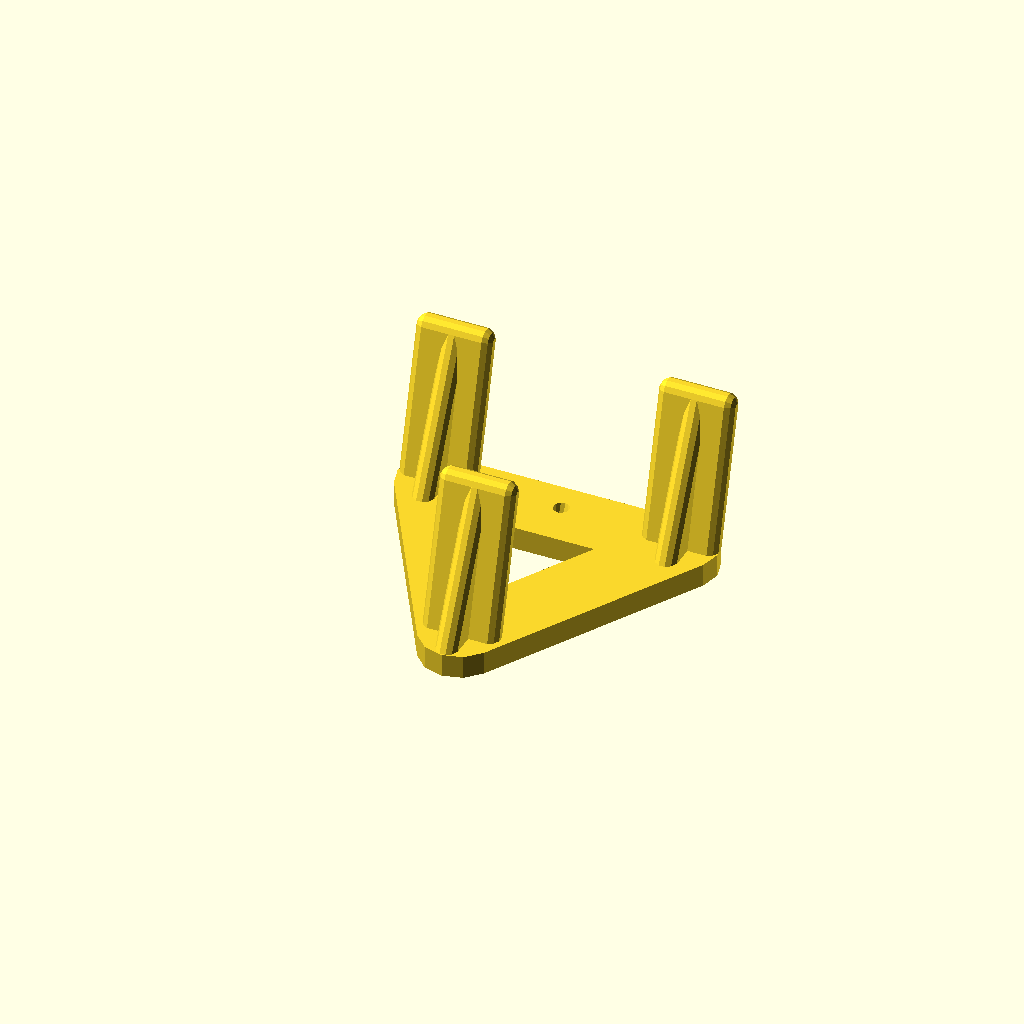
Cell 1: the model at its default parameters.
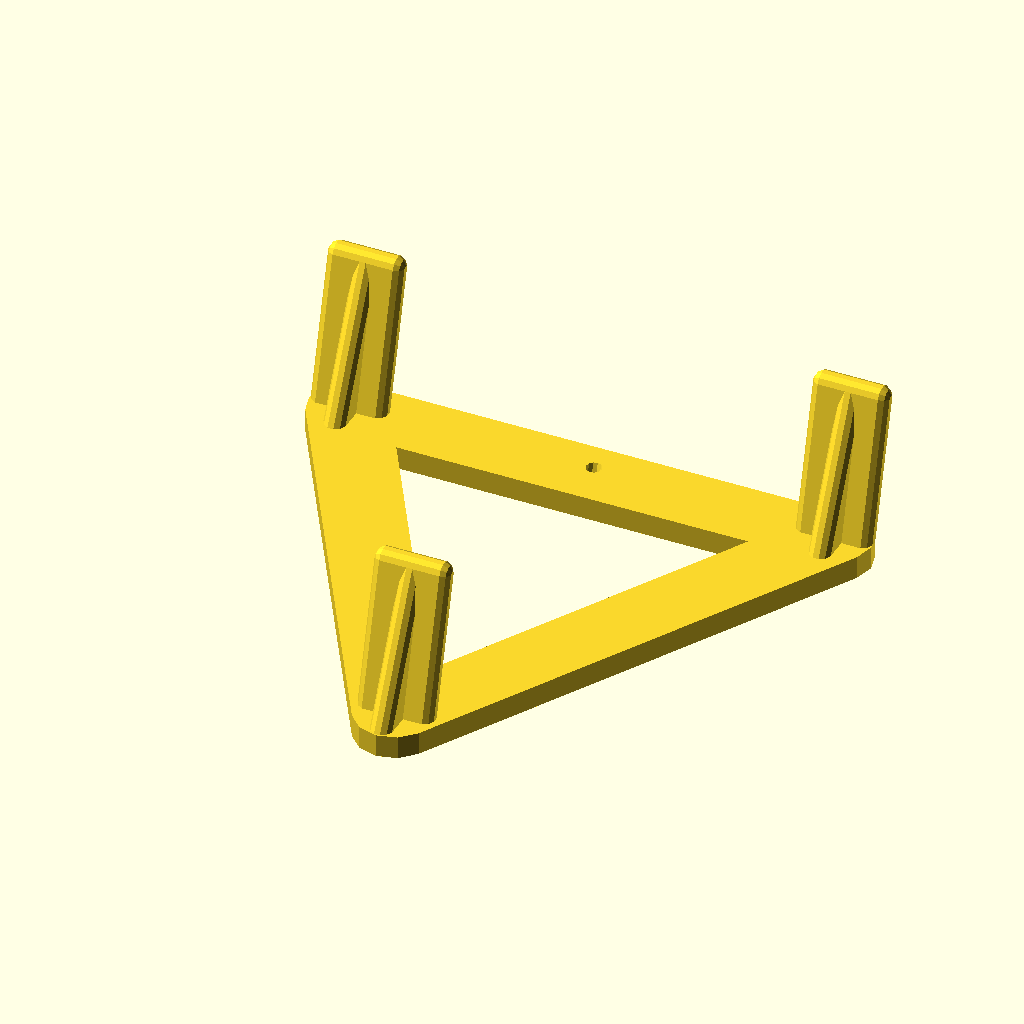
Cell 2: the same model with radius = 40.
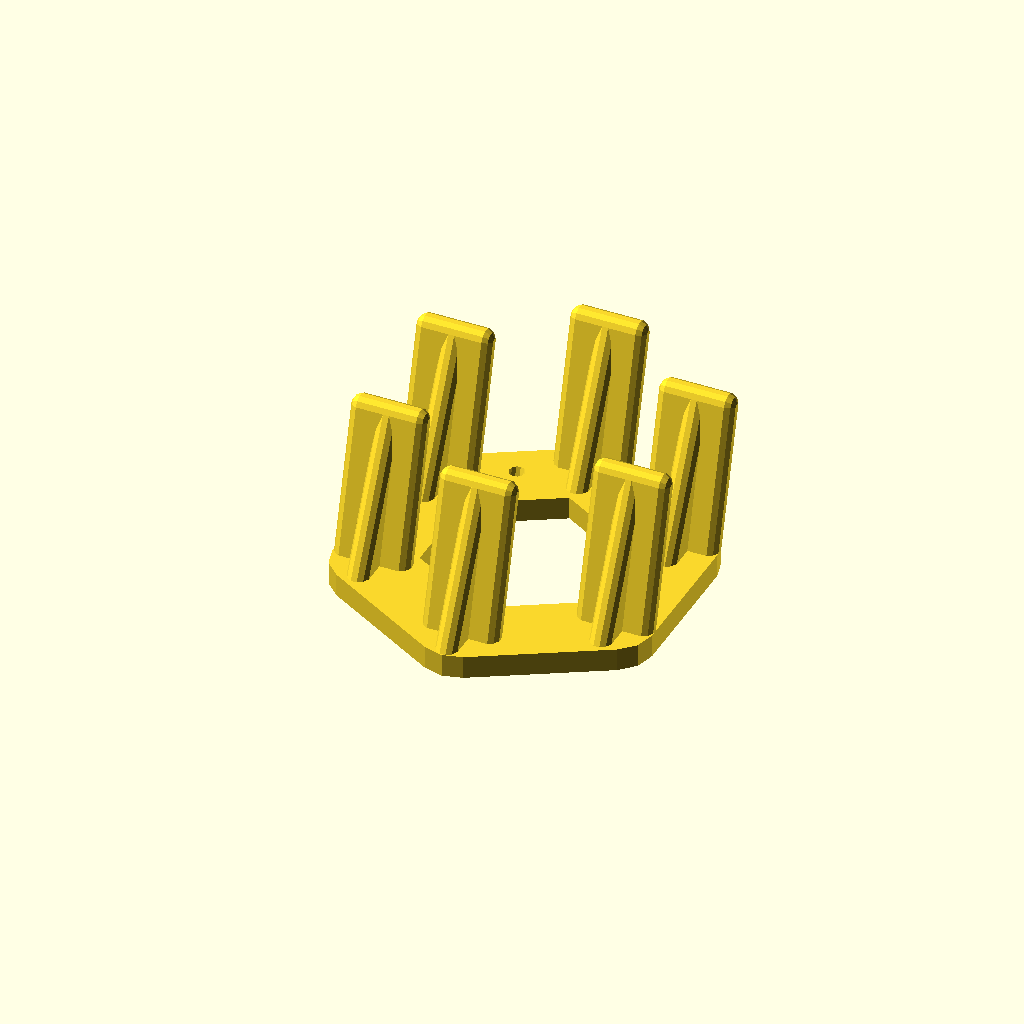
Cell 3: numberOfHooks = 6 (everything else at default).
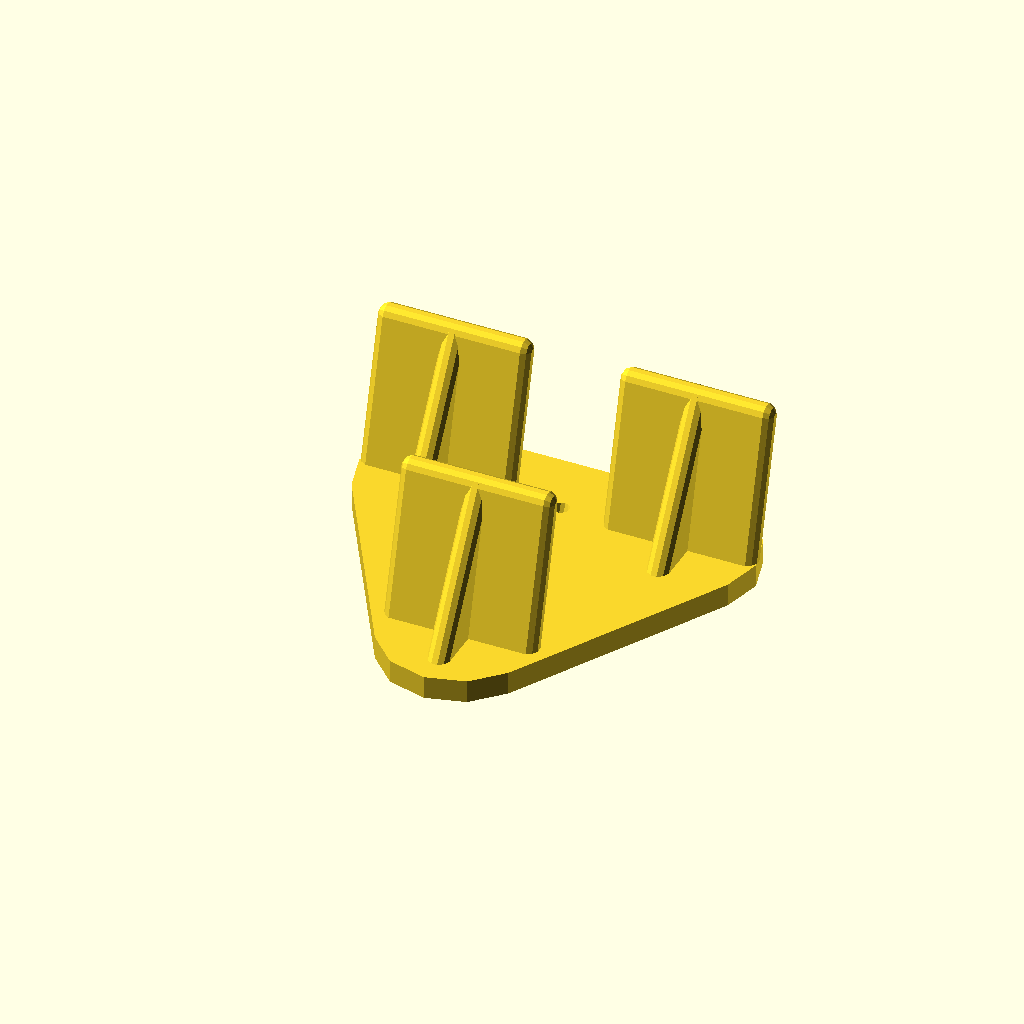
Cell 4: the same model with width = 22.
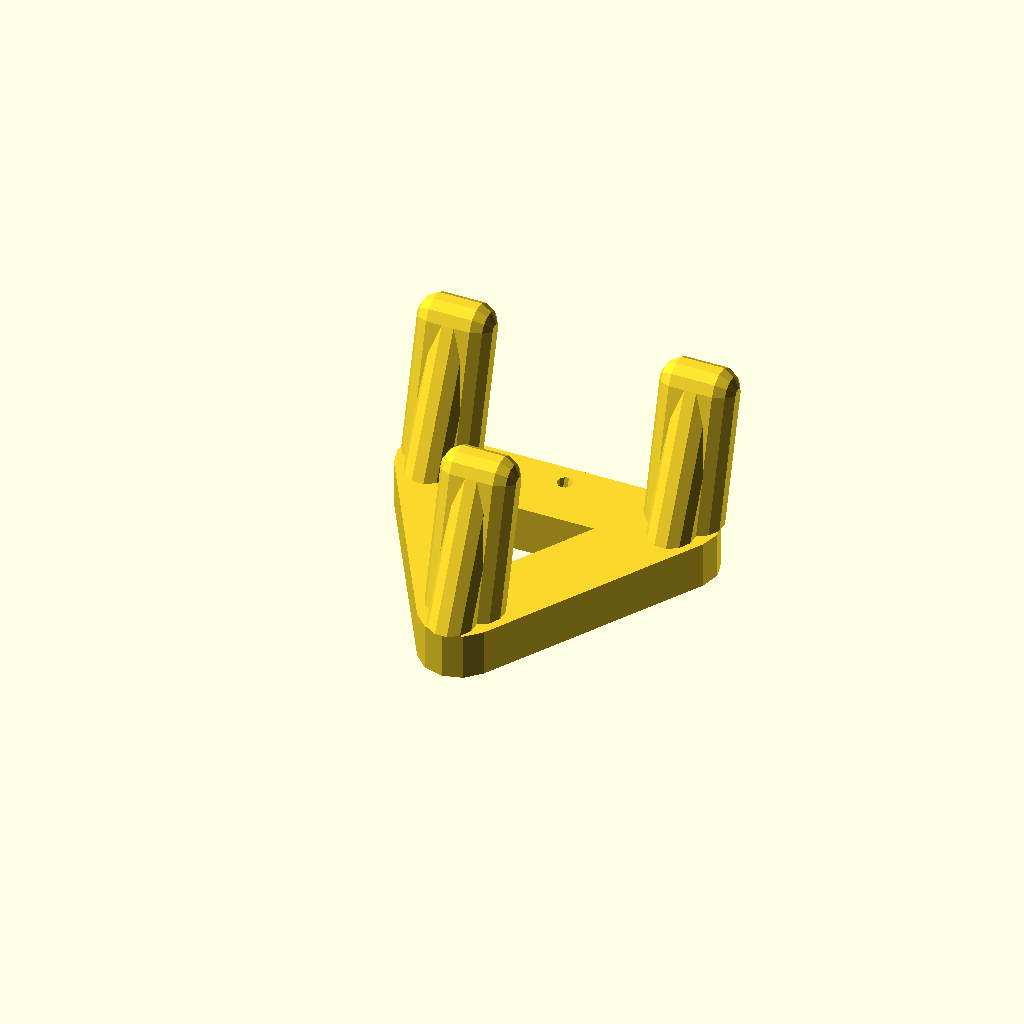
Cell 5: thickness = 6.5 (everything else at default).
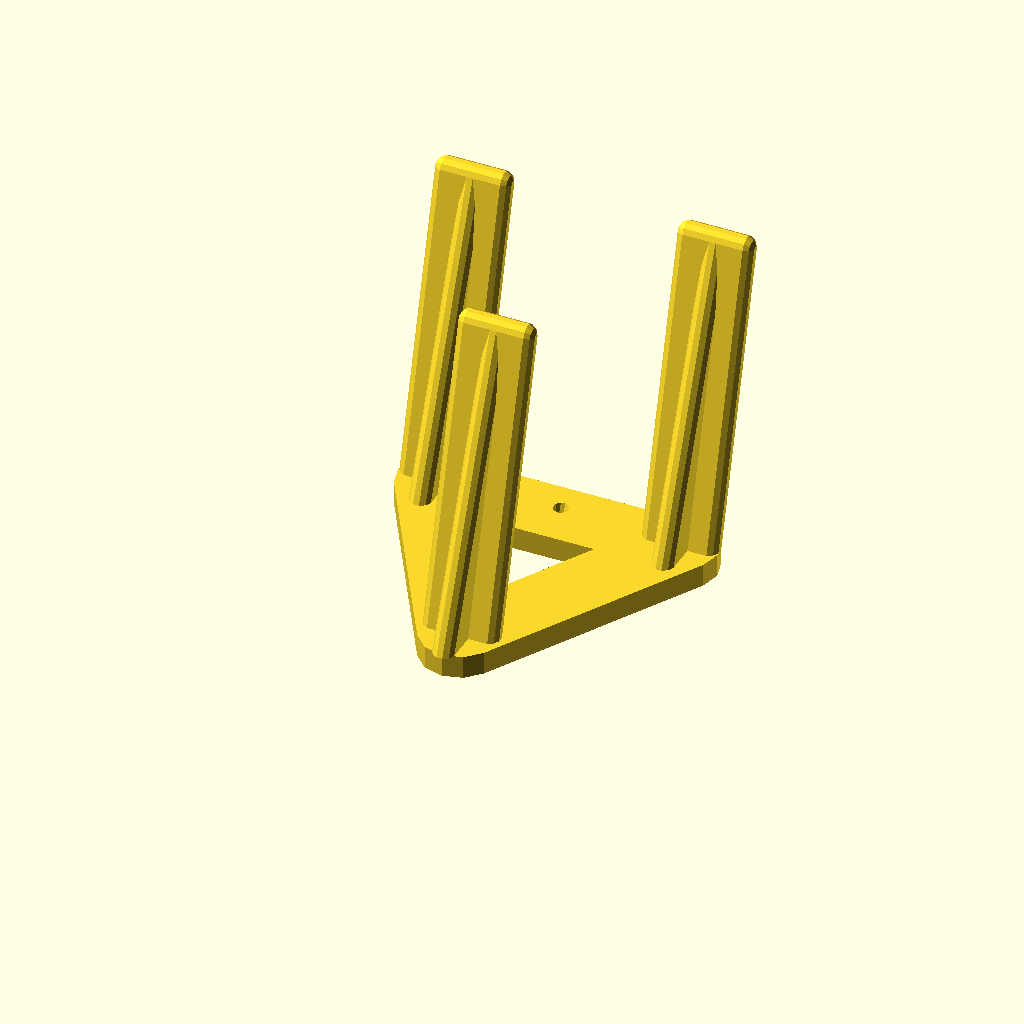
Cell 6: the same model with hookLength = 44.
One fixed orthographic camera (rotation 55°, 0°, 25°; colour scheme Cornfield) for every cell.
OpenSCAD source file multihook.scad:
radius = 20;
numberOfHooks = 3;
width = 11;
thickness = 3.25;
hookLength = 22;
hookAngle = 75;
supportRatio = 0.6;
nailHoleDiameter = 2.2;
nailHoleAngle = 70;

module dummy() {}

$fn = 12;

innerRadius = radius * cos(180/numberOfHooks);

nudge = 0.01;

points = [for (i=[0:numberOfHooks-1]) let(a=270+i*360/numberOfHooks) radius*[cos(a),sin(a)]];

module base(height=thickness) 
{
    linear_extrude(height=height)     
    for (i=[0:numberOfHooks-1]) {
        hull() {
            translate(points[i]) circle(d=width);
            translate(points[(i+1)%numberOfHooks]) circle(d=width);
        }
    }
}

module hook()
{
    rotate([0,0,180])
    rotate([90-hookAngle,0,0])
    translate([-width/2,0,thickness/2]) 
    rotate([0,0,180])
    rotate([0,-90,0]) {    
        hull() {
            translate([-width,-width*supportRatio,width/2])
            sphere(d=thickness);
            translate([hookLength,0,width/2]) sphere(d=thickness);
            translate([0,0,width/2]) sphere(d=thickness);
        }
        
        hull() {
            translate([0,0,thickness/2]) sphere(d=thickness);
            translate([0,0,width-thickness/2]) sphere(d=thickness);
            translate([hookLength,0,thickness/2]) sphere(d=thickness);
            translate([hookLength,0,width-thickness/2]) sphere(d=thickness);
        }
    }
}

module hooks() {
    render(convexity=2)
    intersection() {
        union() {
            for (i=[0:numberOfHooks-1]) translate(points[i]) hook();
        }
        translate([0,0,thickness-nudge])
        cylinder(r=10*radius,h=thickness+hookLength, $fn=4);
    }
}

module nailHole() {
    rotate([nailHoleAngle-90,0,0])
    translate([0,0,-thickness*5]) cylinder(h=thickness*10,d=nailHoleDiameter);
}

hooks();
render(convexity=2)
difference() {
    #base();
    if (numberOfHooks % 2 == 1) {
        translate([0,innerRadius,0]) nailHole();
    }
    else {
        translate(innerRadius*[cos(90+180/numberOfHooks),sin(90+180/numberOfHooks)]) nailHole();
        translate(innerRadius*[-cos(90+180/numberOfHooks),sin(90+180/numberOfHooks)]) nailHole();
    }
}
Parameter table extracted from the source (name, type, default, range or options):
radius: number, default 20
numberOfHooks: number, default 3
width: number, default 11
thickness: number, default 3.25
hookLength: number, default 22
hookAngle: number, default 75
supportRatio: number, default 0.6
nailHoleDiameter: number, default 2.2
nailHoleAngle: number, default 70
